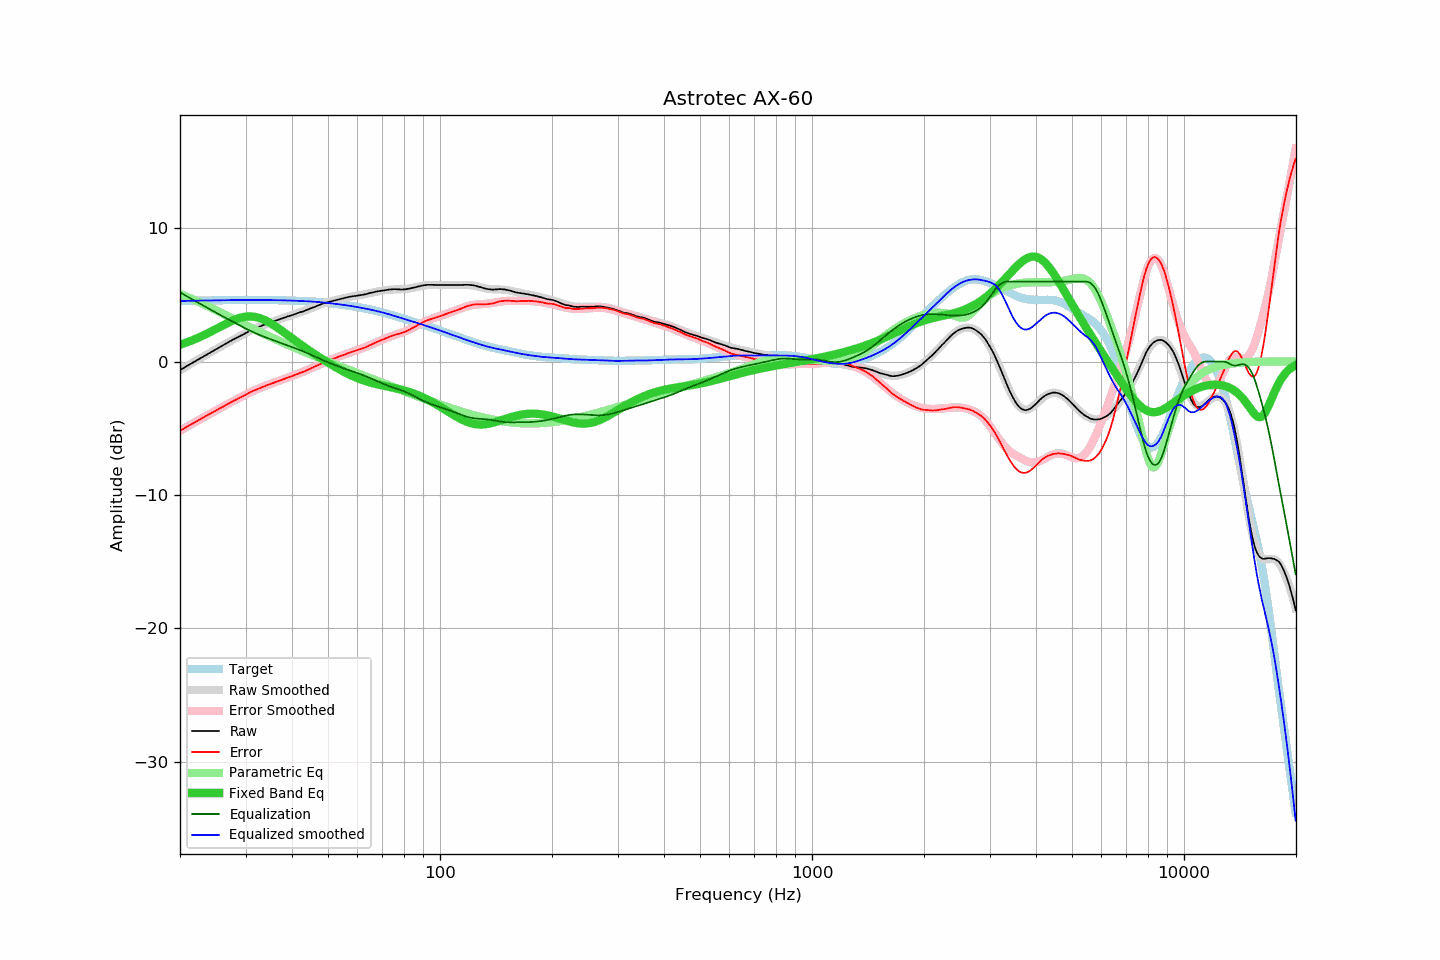

The data file committed next to this chart (first rows):
frequency, raw, error, smoothed, error_smoothed, equalization, parametric_eq, equalized_raw, equalized_smoothed, target
20.00, -0.65, -5.19, -0.65, -5.19, 5.19, 1.27, 4.54, 4.54, 4.54
20.20, -0.58, -5.12, -0.57, -5.12, 5.12, 1.30, 4.54, 4.54, 4.54
20.40, -0.50, -5.05, -0.50, -5.05, 5.05, 1.34, 4.54, 4.55, 4.55
20.61, -0.44, -4.99, -0.43, -4.98, 4.98, 1.39, 4.54, 4.55, 4.55
20.81, -0.35, -4.91, -0.36, -4.91, 4.91, 1.43, 4.56, 4.55, 4.55
21.02, -0.29, -4.84, -0.29, -4.84, 4.84, 1.47, 4.56, 4.55, 4.55
21.23, -0.22, -4.77, -0.22, -4.77, 4.77, 1.52, 4.56, 4.56, 4.56
21.44, -0.14, -4.70, -0.15, -4.70, 4.70, 1.56, 4.56, 4.56, 4.56
21.66, -0.08, -4.64, -0.07, -4.63, 4.63, 1.61, 4.56, 4.56, 4.56
21.87, -0.00, -4.57, -0.00, -4.57, 4.57, 1.66, 4.56, 4.56, 4.56
22.09, 0.07, -4.50, 0.07, -4.50, 4.50, 1.71, 4.56, 4.56, 4.56
22.31, 0.14, -4.43, 0.14, -4.43, 4.43, 1.76, 4.57, 4.57, 4.57
22.54, 0.20, -4.36, 0.21, -4.36, 4.36, 1.82, 4.57, 4.57, 4.57
22.76, 0.28, -4.29, 0.28, -4.29, 4.29, 1.87, 4.57, 4.57, 4.57
22.99, 0.34, -4.23, 0.35, -4.23, 4.23, 1.93, 4.57, 4.57, 4.57
23.22, 0.41, -4.16, 0.41, -4.16, 4.16, 1.99, 4.57, 4.57, 4.57
23.45, 0.49, -4.09, 0.48, -4.09, 4.09, 2.04, 4.58, 4.58, 4.58
23.69, 0.55, -4.02, 0.55, -4.03, 4.03, 2.10, 4.58, 4.58, 4.58
23.92, 0.63, -3.95, 0.62, -3.96, 3.96, 2.17, 4.58, 4.58, 4.58
24.16, 0.70, -3.89, 0.69, -3.89, 3.89, 2.23, 4.59, 4.58, 4.58
24.40, 0.76, -3.83, 0.76, -3.83, 3.83, 2.29, 4.58, 4.58, 4.59
24.65, 0.82, -3.76, 0.83, -3.76, 3.76, 2.35, 4.58, 4.59, 4.59
24.89, 0.90, -3.69, 0.90, -3.69, 3.69, 2.42, 4.59, 4.59, 4.59
25.14, 0.97, -3.63, 0.97, -3.63, 3.63, 2.48, 4.59, 4.59, 4.59
25.39, 1.04, -3.56, 1.03, -3.56, 3.56, 2.55, 4.60, 4.59, 4.59
25.65, 1.10, -3.49, 1.10, -3.49, 3.49, 2.61, 4.60, 4.60, 4.60
25.91, 1.16, -3.44, 1.17, -3.43, 3.43, 2.67, 4.59, 4.60, 4.60
26.16, 1.24, -3.36, 1.24, -3.36, 3.36, 2.74, 4.60, 4.60, 4.60
26.43, 1.30, -3.30, 1.31, -3.30, 3.30, 2.80, 4.60, 4.60, 4.60
26.69, 1.37, -3.23, 1.37, -3.23, 3.23, 2.86, 4.60, 4.60, 4.60
26.96, 1.44, -3.16, 1.44, -3.16, 3.16, 2.92, 4.61, 4.61, 4.61
27.23, 1.51, -3.09, 1.51, -3.10, 3.10, 2.98, 4.61, 4.61, 4.61
27.50, 1.57, -3.04, 1.57, -3.04, 3.04, 3.04, 4.61, 4.61, 4.61
27.77, 1.65, -2.97, 1.64, -2.97, 2.97, 3.09, 4.62, 4.61, 4.61
28.05, 1.70, -2.91, 1.70, -2.91, 2.91, 3.14, 4.61, 4.61, 4.61
28.33, 1.77, -2.85, 1.77, -2.84, 2.84, 3.18, 4.61, 4.61, 4.61
28.62, 1.83, -2.78, 1.83, -2.78, 2.78, 3.23, 4.61, 4.61, 4.61
28.90, 1.89, -2.72, 1.90, -2.72, 2.72, 3.27, 4.61, 4.61, 4.62
29.19, 1.95, -2.66, 1.96, -2.65, 2.65, 3.30, 4.61, 4.61, 4.62
29.48, 2.02, -2.60, 2.02, -2.59, 2.59, 3.33, 4.61, 4.62, 4.62
29.78, 2.07, -2.54, 2.09, -2.53, 2.53, 3.35, 4.60, 4.62, 4.62
30.08, 2.14, -2.48, 2.15, -2.47, 2.47, 3.37, 4.61, 4.62, 4.62
30.38, 2.20, -2.42, 2.21, -2.41, 2.41, 3.38, 4.61, 4.62, 4.62
30.68, 2.27, -2.34, 2.27, -2.35, 2.35, 3.38, 4.62, 4.62, 4.62
30.99, 2.34, -2.28, 2.33, -2.29, 2.29, 3.38, 4.64, 4.62, 4.62
31.30, 2.39, -2.23, 2.38, -2.23, 2.23, 3.37, 4.63, 4.62, 4.62
31.61, 2.44, -2.17, 2.44, -2.18, 2.18, 3.36, 4.62, 4.62, 4.62
31.93, 2.49, -2.12, 2.49, -2.12, 2.12, 3.34, 4.62, 4.62, 4.62
32.24, 2.55, -2.07, 2.55, -2.07, 2.07, 3.31, 4.62, 4.62, 4.62
32.57, 2.59, -2.02, 2.60, -2.02, 2.02, 3.28, 4.61, 4.62, 4.62
32.89, 2.65, -1.97, 2.65, -1.97, 1.97, 3.24, 4.61, 4.62, 4.62
33.22, 2.69, -1.92, 2.70, -1.92, 1.92, 3.19, 4.61, 4.62, 4.62
33.55, 2.75, -1.87, 2.74, -1.87, 1.87, 3.14, 4.62, 4.61, 4.62
33.89, 2.78, -1.83, 2.79, -1.83, 1.83, 3.09, 4.61, 4.61, 4.61
34.23, 2.83, -1.78, 2.83, -1.78, 1.78, 3.03, 4.61, 4.61, 4.61
34.57, 2.87, -1.74, 2.88, -1.73, 1.73, 2.96, 4.61, 4.61, 4.61
34.92, 2.92, -1.69, 2.92, -1.69, 1.69, 2.90, 4.61, 4.61, 4.61
35.27, 2.96, -1.64, 2.96, -1.64, 1.64, 2.82, 4.61, 4.61, 4.61
35.62, 3.00, -1.60, 3.01, -1.60, 1.60, 2.75, 4.60, 4.61, 4.61
35.97, 3.05, -1.56, 3.05, -1.56, 1.56, 2.67, 4.60, 4.60, 4.60
... 635 more rows
